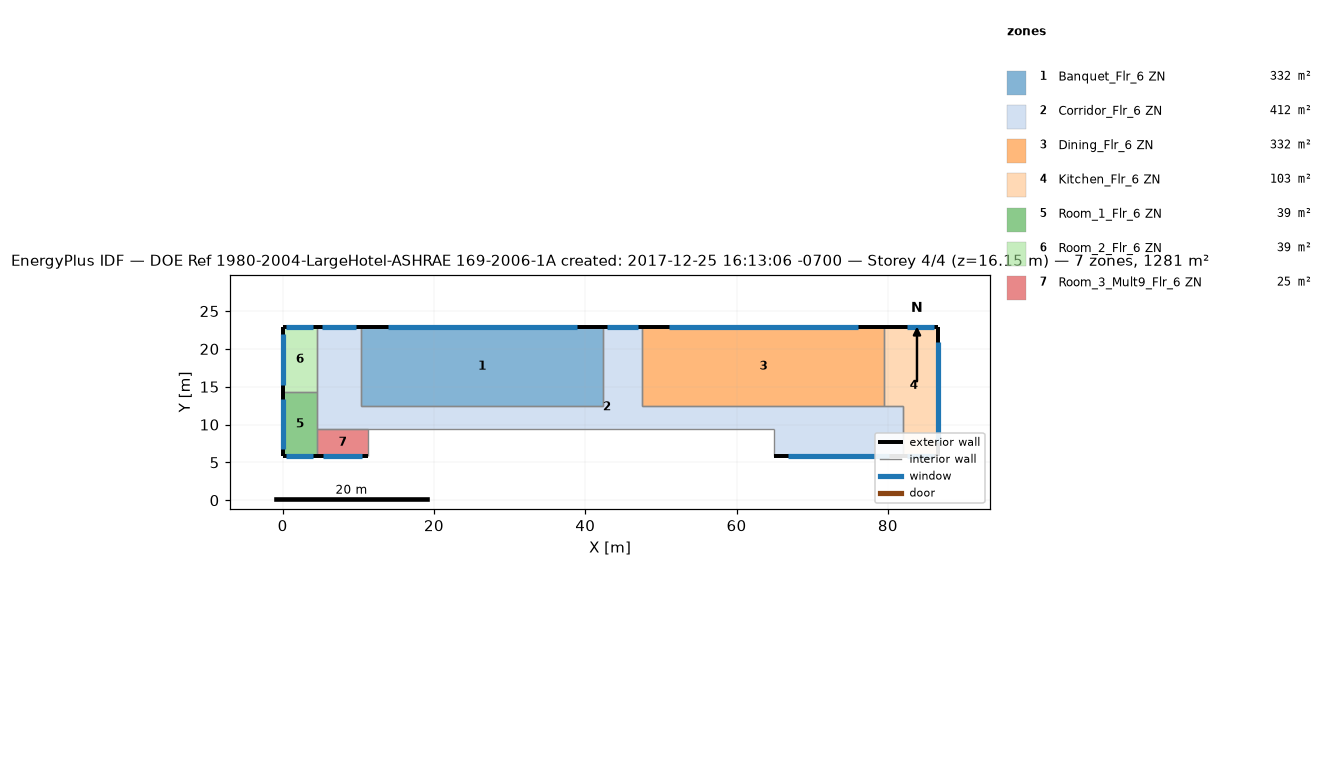
=== STOREY PLAN SPEC (per zone: floor XY polygon, exterior-wall plan segments, windows/doors) ===
zone 1: Banquet_Flr_6 ZN  (331.7 m²)
  floor: (42.37, 22.86) (42.37, 12.50) (10.36, 12.50) (10.36, 22.86)
  exterior wall: (42.37, 22.86) – (10.36, 22.86)  [32.0 m]
    window: (38.84, 22.86) – (13.89, 22.86)  [28.8 m²]
  interior walls: 3
zone 2: Corridor_Flr_6 ZN  (412.1 m²)
  floor: (47.55, 22.86) (47.55, 12.50) (81.99, 12.50) (81.99, 5.79) (64.92, 5.79) (64.92, 9.45) (4.57, 9.45) (4.57, 22.86) (10.36, 22.86) (10.36, 12.50) (42.37, 12.50) (42.37, 22.86)
  exterior wall: (10.36, 22.86) – (4.57, 22.86)  [5.8 m]
    window: (9.73, 22.86) – (5.21, 22.86)  [5.2 m²]
  exterior wall: (47.55, 22.86) – (42.37, 22.86)  [5.2 m]
    window: (46.98, 22.86) – (42.94, 22.86)  [4.7 m²]
  exterior wall: (64.92, 5.79) – (81.99, 5.79)  [17.1 m]
    window: (66.80, 5.79) – (80.11, 5.79)  [15.3 m²]
  interior walls: 9
zone 3: Dining_Flr_6 ZN  (331.7 m²)
  floor: (79.55, 22.86) (79.55, 12.50) (47.55, 12.50) (47.55, 22.86)
  exterior wall: (79.55, 22.86) – (47.55, 22.86)  [32.0 m]
    window: (76.03, 22.86) – (51.07, 22.86)  [28.8 m²]
  interior walls: 3
zone 4: Kitchen_Flr_6 ZN  (103.3 m²)
  floor: (86.56, 22.86) (86.56, 5.79) (81.99, 5.79) (81.99, 12.50) (79.55, 12.50) (79.55, 22.86)
  exterior wall: (81.99, 5.79) – (86.56, 5.79)  [4.6 m]
    window: (82.49, 5.79) – (86.06, 5.79)  [4.1 m²]
  exterior wall: (86.56, 5.79) – (86.56, 22.86)  [17.1 m]
    window: (86.56, 7.67) – (86.56, 20.98)  [15.3 m²]
  exterior wall: (86.56, 22.86) – (79.55, 22.86)  [7.0 m]
    window: (86.06, 22.86) – (82.49, 22.86)  [4.1 m²]
  interior walls: 3
zone 5: Room_1_Flr_6 ZN  (39.0 m²)
  floor: (4.57, 14.33) (4.57, 5.79) (0.00, 5.79) (0.00, 14.33)
  exterior wall: (0.00, 5.79) – (4.57, 5.79)  [4.6 m]
    window: (0.50, 5.79) – (4.07, 5.79)  [4.1 m²]
  exterior wall: (0.00, 14.33) – (0.00, 5.79)  [8.5 m]
    window: (0.00, 13.39) – (0.00, 6.73)  [7.7 m²]
  interior walls: 2
zone 6: Room_2_Flr_6 ZN  (39.0 m²)
  floor: (4.57, 22.86) (4.57, 14.33) (0.00, 14.33) (0.00, 22.86)
  exterior wall: (4.57, 22.86) – (0.00, 22.86)  [4.6 m]
    window: (4.07, 22.86) – (0.50, 22.86)  [4.1 m²]
  exterior wall: (0.00, 22.86) – (0.00, 14.33)  [8.5 m]
    window: (0.00, 21.92) – (0.00, 15.26)  [7.7 m²]
  interior walls: 2
zone 7: Room_3_Mult9_Flr_6 ZN  (24.5 m²)
  floor: (11.28, 9.45) (11.28, 5.79) (4.57, 5.79) (4.57, 9.45)
  exterior wall: (4.57, 5.79) – (11.28, 5.79)  [6.7 m]
    window: (5.31, 5.79) – (10.54, 5.79)  [6.0 m²]
  interior walls: 3

=== DERIVED (storey summary) ===
Building: DOE Ref 1980-2004-LargeHotel-ASHRAE 169-2006-1A created: 2017-12-25 16:13:06 -0700
Storey: 4 of 4  (floor level z = 16.15 m)
Storey gross floor area: 1281.3 m²
Zones on this storey: 7
  - Banquet_Flr_6 ZN: floor 331.7 m²; exterior wall 32.0 m (97.5 m²); 1 window(s) 28.8 m²; WWR 29.5%
  - Corridor_Flr_6 ZN: floor 412.1 m²; exterior wall 28.0 m (85.5 m²); 3 window(s) 25.2 m²; WWR 29.5%
  - Dining_Flr_6 ZN: floor 331.7 m²; exterior wall 32.0 m (97.5 m²); 1 window(s) 28.8 m²; WWR 29.5%
  - Kitchen_Flr_6 ZN: floor 103.3 m²; exterior wall 28.7 m (87.3 m²); 3 window(s) 23.6 m²; WWR 27.0%
  - Room_1_Flr_6 ZN: floor 39.0 m²; exterior wall 13.1 m (40.0 m²); 2 window(s) 11.8 m²; WWR 29.5%
  - Room_2_Flr_6 ZN: floor 39.0 m²; exterior wall 13.1 m (39.9 m²); 2 window(s) 11.8 m²; WWR 29.5%
  - Room_3_Mult9_Flr_6 ZN: floor 24.5 m²; exterior wall 6.7 m (20.4 m²); 1 window(s) 6.0 m²; WWR 29.5%
Zone adjacency (shared interzone walls):
  - Banquet_Flr_6 ZN ↔ Corridor_Flr_6 ZN
  - Corridor_Flr_6 ZN ↔ Dining_Flr_6 ZN
  - Corridor_Flr_6 ZN ↔ Kitchen_Flr_6 ZN
  - Dining_Flr_6 ZN ↔ Kitchen_Flr_6 ZN
  - Room_1_Flr_6 ZN ↔ Room_2_Flr_6 ZN